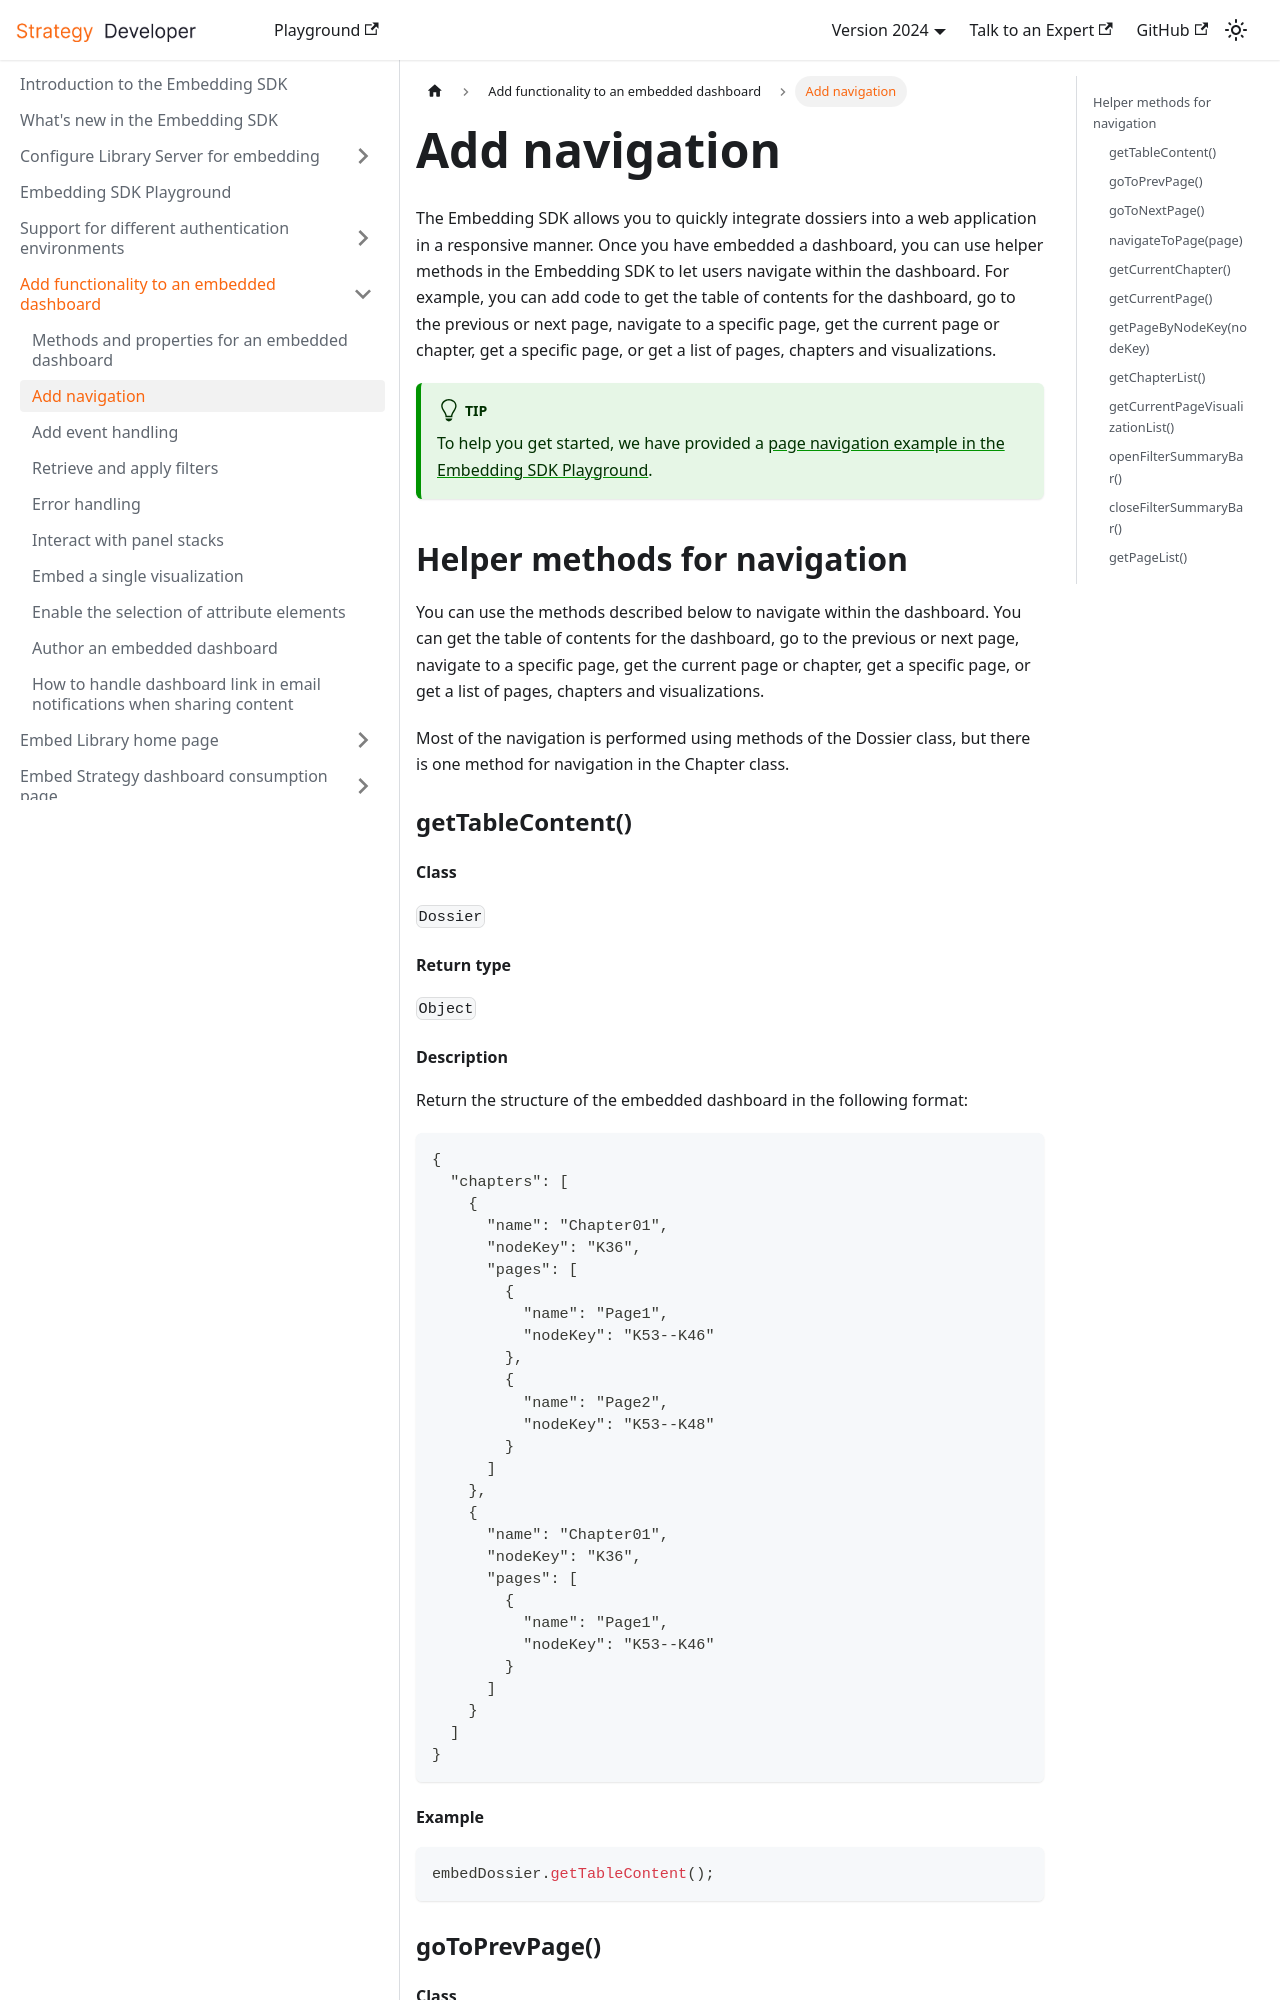

repository: MicroStrategy/embedding-sdk-docs · page: add-functionality/add-nav/index.html · generator: docusaurus

---
title: Add navigation
description: Once you have embedded a dashboard, you can use helper methods in the Embedding SDK to let users navigate within the dashboard. For example, you can add code to get the table of contents for the dashboard, go to the previous or next page, navigate to a specific page, get the current page or chapter, get a specific page, or get a list of pages, chapters and visualizations.
---

The Embedding SDK allows you to quickly integrate dossiers into a web application in a responsive manner. Once you have embedded a dashboard, you can use helper methods in the Embedding SDK to let users navigate within the dashboard. For example, you can add code to get the table of contents for the dashboard, go to the previous or next page, navigate to a specific page, get the current page or chapter, get a specific page, or get a list of pages, chapters and visualizations.

:::tip

To help you get started, we have provided a [page navigation example in the Embedding SDK Playground](https://microstrategy.github.io/playground/?example=g14).

:::
